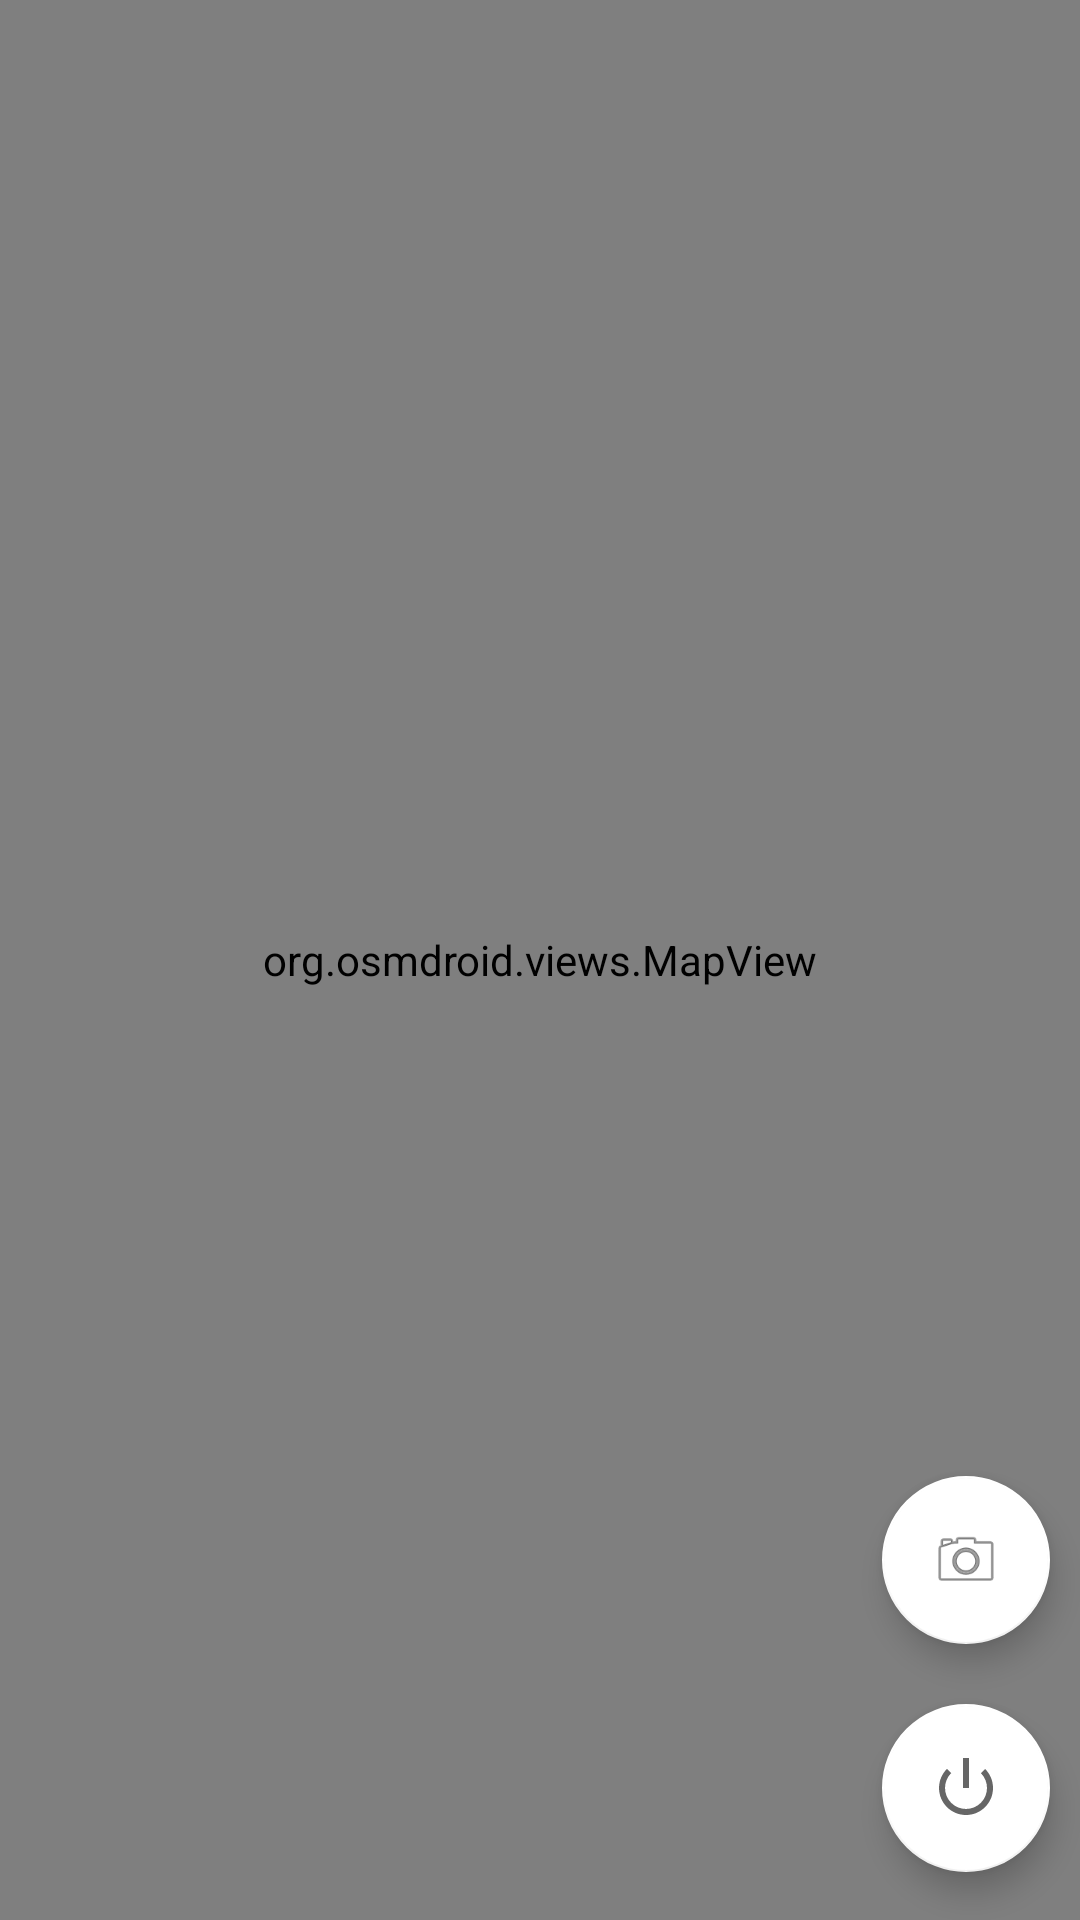

Here is an Android app screen rendered from its layout file. Give the layout XML and the strings, colors and styles it references.
<!-- AndroidManifest.xml: application theme AppTheme -->
<!-- res/layout/content_share.xml -->
<?xml version="1.0" encoding="utf-8"?>
<RelativeLayout xmlns:android="http://schemas.android.com/apk/res/android"
    xmlns:tools="http://schemas.android.com/tools"
    android:layout_width="match_parent"
    android:layout_height="match_parent"
    tools:context=".Activity.ShareActivity"
    tools:showIn="@layout/activity_share">

    
    <org.osmdroid.views.MapView
        android:id="@+id/map"
        android:layout_width="match_parent"
        android:layout_height="match_parent"
        android:layout_alignParentEnd="true"
        android:layout_alignParentRight="true" />

    <android.support.design.widget.FloatingActionButton
        android:id="@+id/camera"
        android:layout_width="wrap_content"
        android:layout_height="wrap_content"
        android:layout_above="@+id/stop"
        android:layout_alignEnd="@+id/map"
        android:layout_alignRight="@+id/map"
        android:layout_gravity="bottom|end"
        android:layout_marginBottom="20dp"
        android:layout_marginRight="10dp"
        android:onClick="cameraActivtiy"
        android:src="@android:drawable/ic_menu_camera" />

    <android.support.design.widget.FloatingActionButton
        android:id="@+id/stop"
        android:layout_width="wrap_content"
        android:layout_height="wrap_content"
        android:layout_alignLeft="@+id/camera"
        android:layout_alignParentBottom="true"
        android:layout_alignStart="@+id/camera"
        android:layout_gravity="bottom|end"
        android:layout_marginBottom="16dp"
        android:onClick="startSaveRouteActivity"
        android:src="@android:drawable/ic_lock_power_off" />
</RelativeLayout>
<!-- res/layout/activity_share.xml (included above) -->
<?xml version="1.0" encoding="utf-8"?>
<android.support.v4.widget.DrawerLayout
    xmlns:android="http://schemas.android.com/apk/res/android"
    xmlns:tools="http://schemas.android.com/tools"
    android:id="@+id/drawer_layout"
    android:layout_width="match_parent"
    android:layout_height="match_parent"
    android:fitsSystemWindows="false"
    tools:context=".ShareActivity"
    tools:openDrawer="start">

    
    <include layout="@layout/content_share" />


    
    <include layout="@layout/content_navigationdrawer" />
</android.support.v4.widget.DrawerLayout>
<!-- resources referenced by this layout -->
<resources>
  <style name="AppTheme" parent="Theme.AppCompat.Light.DarkActionBar">
          
          <item name="colorPrimary">@color/colorPrimary</item>
          <item name="colorPrimaryDark">@color/colorPrimaryDark</item>
          <item name="colorAccent">@color/colorAccent</item>
      </style>
  <color name="colorPrimary">#64B5F6</color>
  <color name="colorPrimaryDark">#000000</color>
  <color name="colorAccent">#FFFFFF</color>
</resources>
